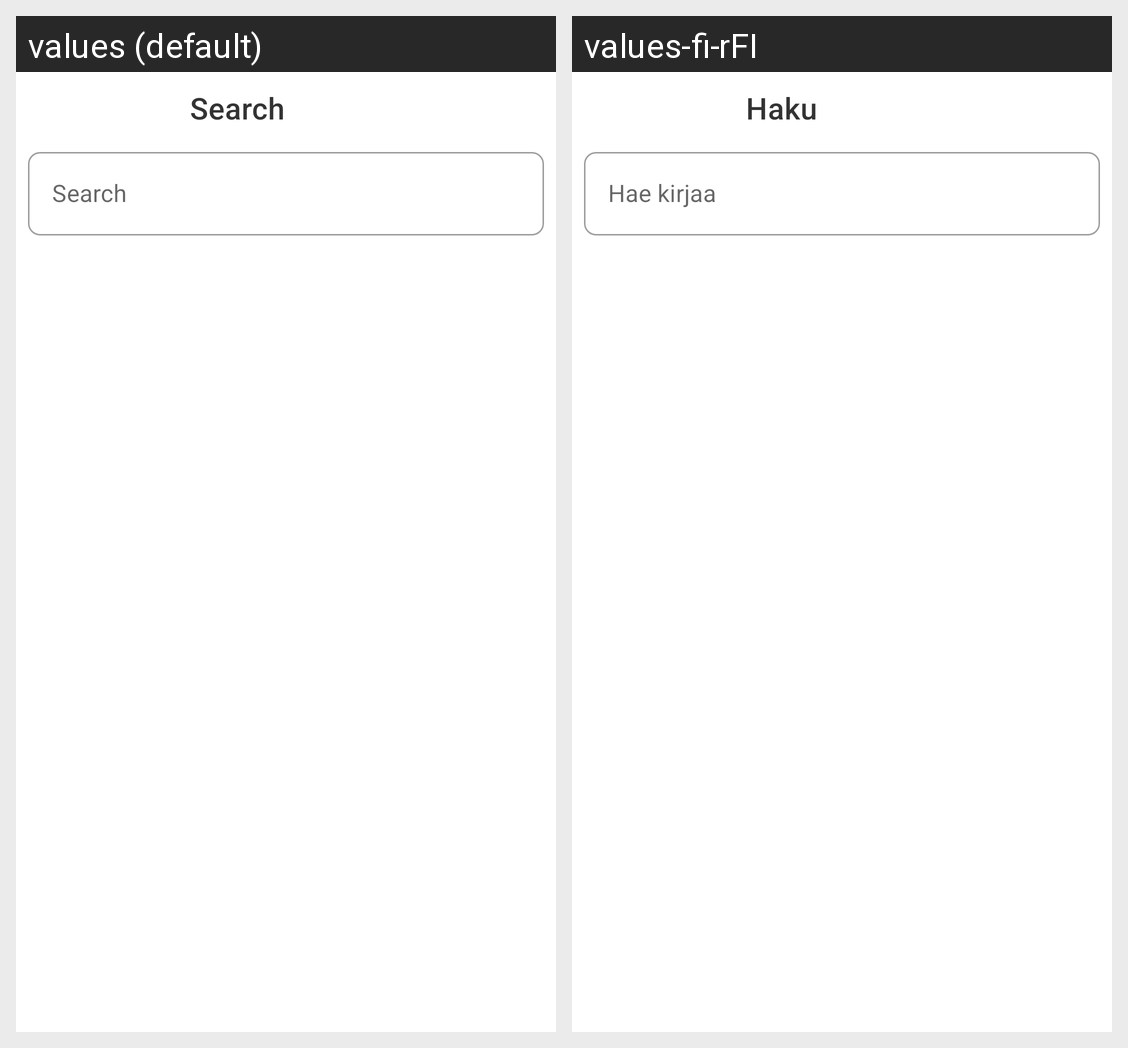

Here is an Android app screen in its default locale and in the app's own translations. Write out the translated-string differences for the strings that appear on this screen.
Android screen res/layout/fragment_search.xml rendered under 2 locales, left to right: values (default), values-fi-rFI. Device: Nexus 5 (rendered at 1080×1920; each locale shown at half size, 540×960, under a caption strip naming it); theme AppTheme.
Strings drawn on this screen, with the default value and each locale's value (text and hints the layout hard-codes, and strings that could not be matched under every locale, appear in the picture but are not listed):

label_search
  values: Search
  values-fi-rFI: Haku

search_hint
  values: Search
  values-fi-rFI: Hae kirjaa
